Labelled photos from "dataset", an image-classification folder in ALEN0602/Coin_Recognition. The possible labels are: 10 piso coin, 1 piso coin, 20 piso coin, 25 centavo coin, 5 piso coin.

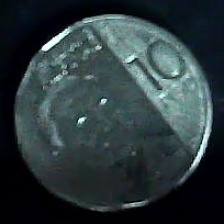
Label: 10 piso coin

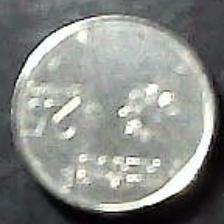
Label: 25 centavo coin

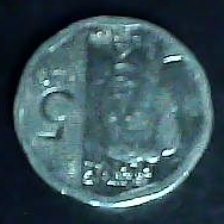
Label: 5 piso coin

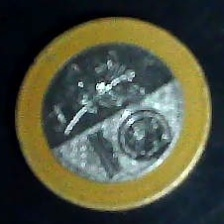
Label: 20 piso coin

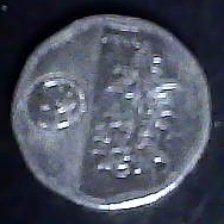
Label: 5 piso coin

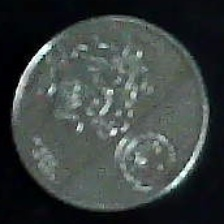
Label: 1 piso coin
